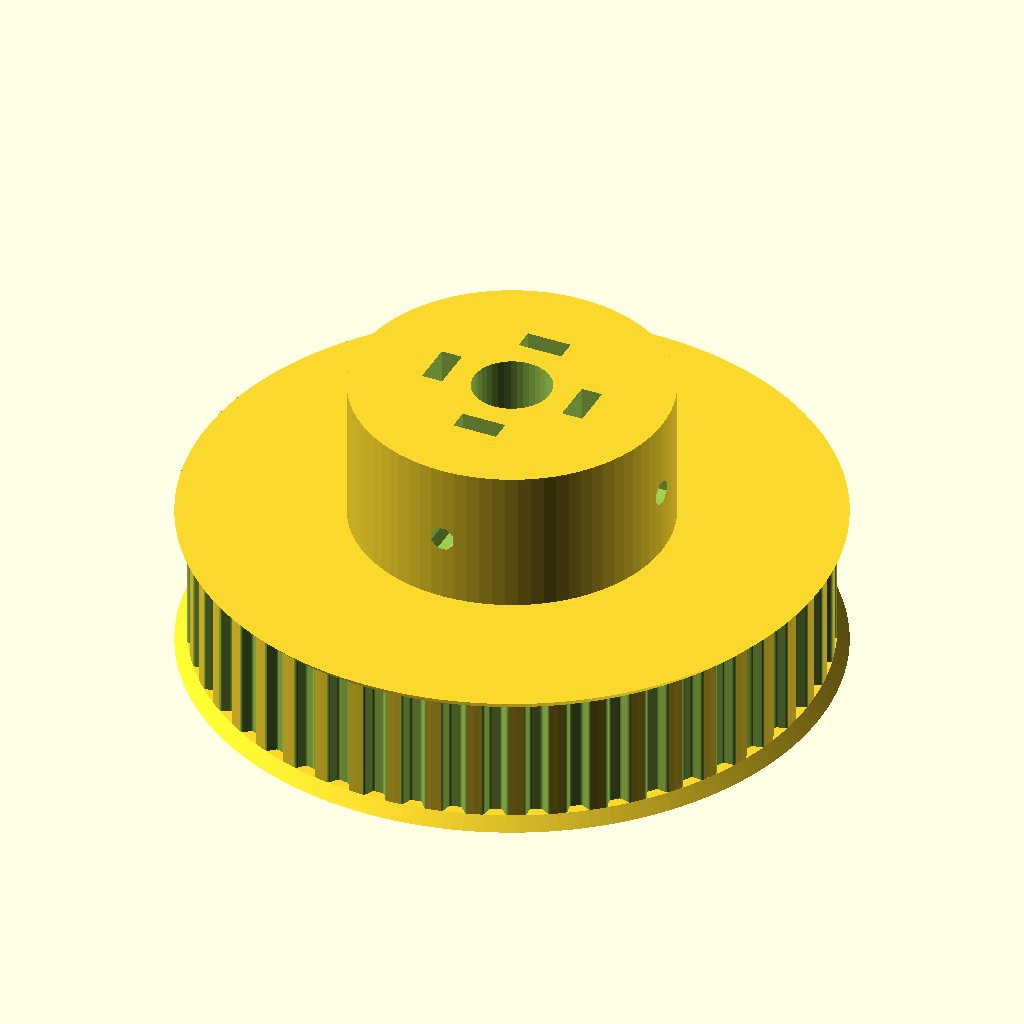
Cell 1 — every parameter at its default value.
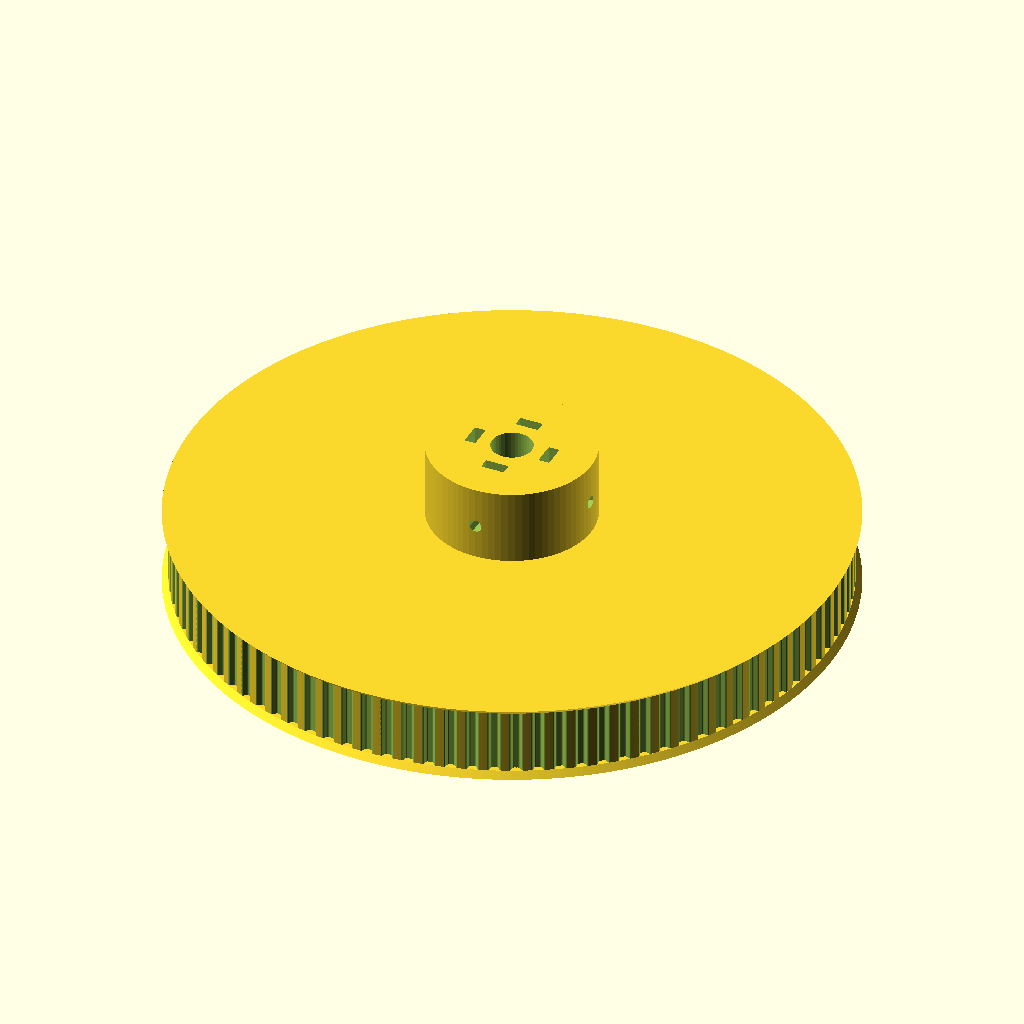
Cell 2: the same model with teeth = 98.
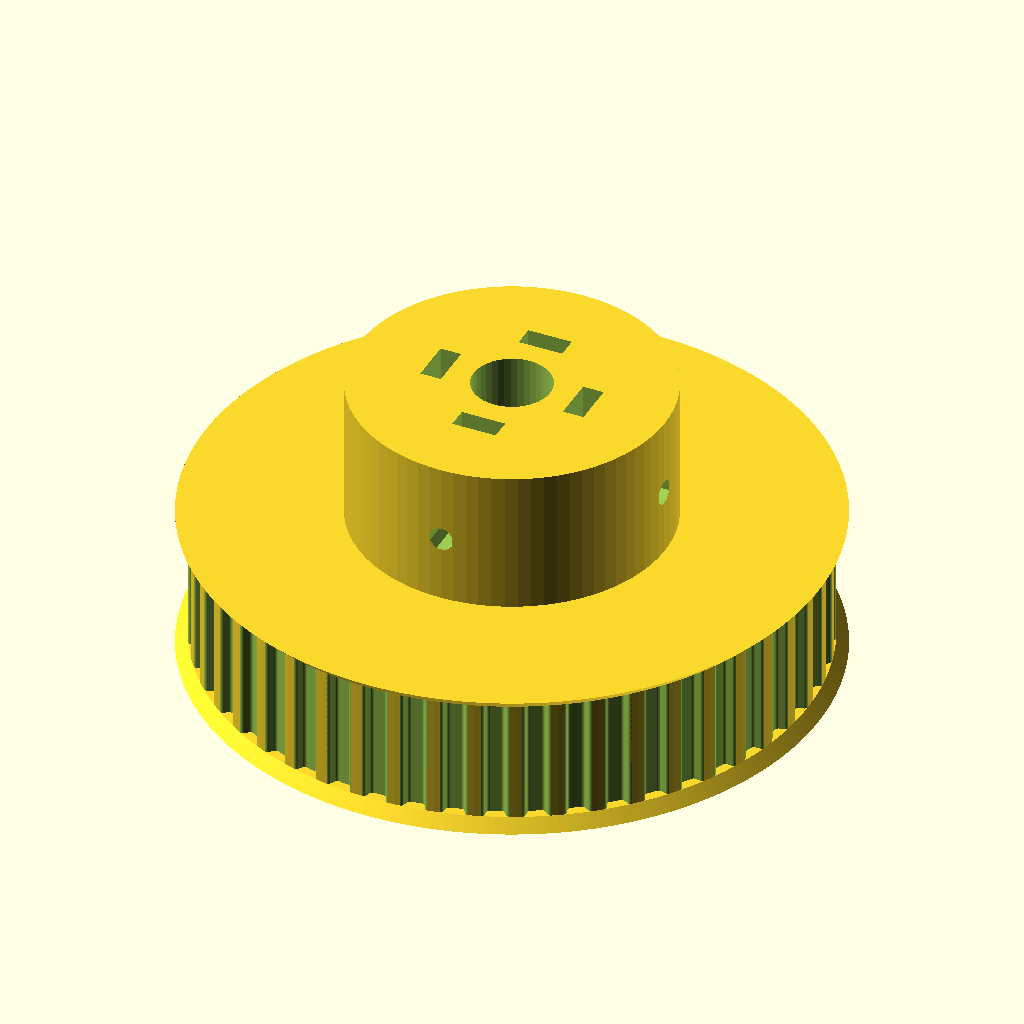
Cell 3: profile = 6 (everything else at default).
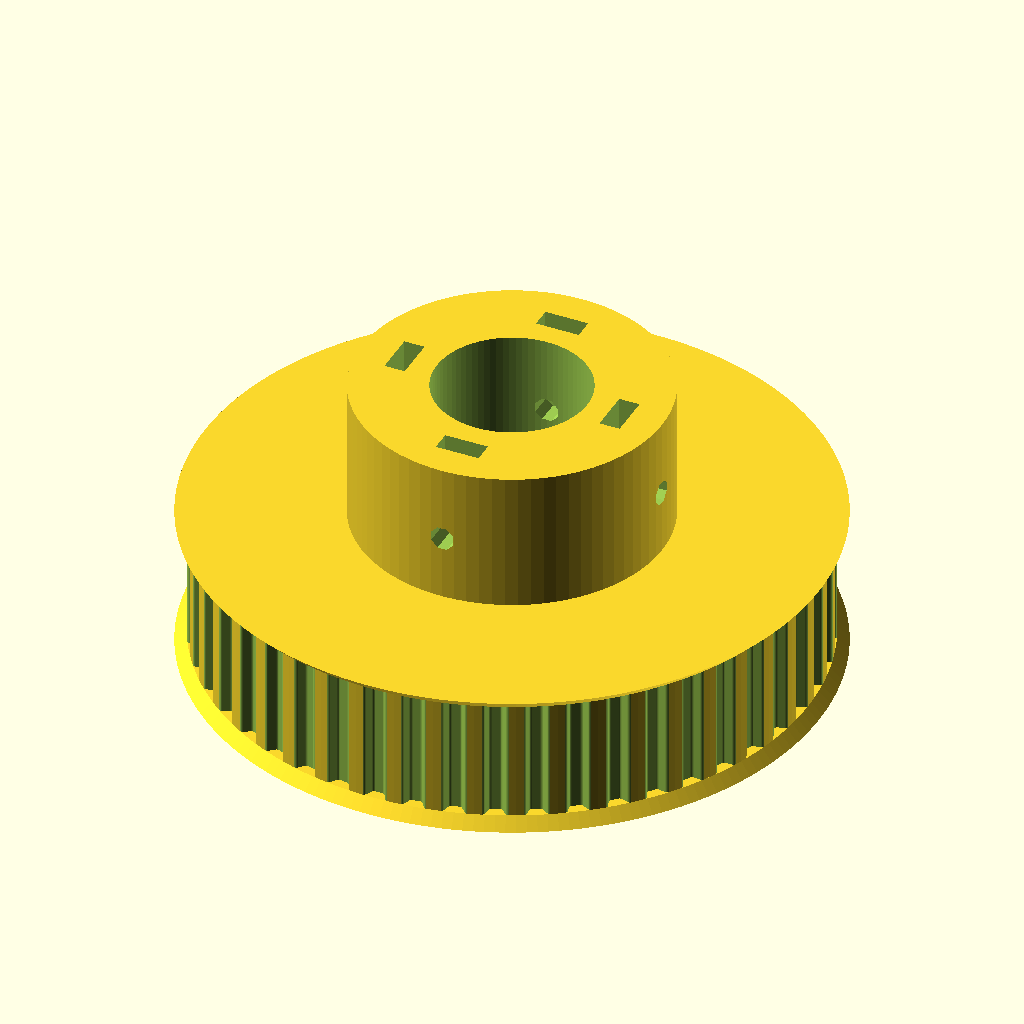
Cell 4 — motor_shaft set to 20, the other parameters unchanged.
The same orthographic view direction (rotation 55°, 0°, 25°; colour scheme Cornfield) for every cell, with the view re-fitted per cell, so scale and position can differ between cells.
Source of the model, CAD/src/Pulley-slit.scad:
// Parametric Pulley with multiple belt profiles
// by droftarts January 2012

// Based on pulleys by:
// http://www.thingiverse.com/thing:11256 by me!
// https://github.com/prusajr/PrusaMendel by Josef Prusa
// http://www.thingiverse.com/thing:3104 by GilesBathgate
// http://www.thingiverse.com/thing:2079 by nophead

// dxf tooth data from http://oem.cadregister.com/asp/PPOW_Entry.asp?company=915217&elementID=07807803/METRIC/URETH/WV0025/F
// pulley diameter checked and modelled from data at http://www.sdp-si.com/D265/HTML/D265T016.html

/**
 * @name Pulley
 * @category Printed
 * @using 1 x m3 nut, normal or nyloc
 * @using 1 x m3x10 set screw or 1 x m3x8 grub screw
 */


// tuneable constants

teeth = 49;			// Number of teeth, standard Mendel T5 belt = 8, gives Outside Diameter of 11.88mm
profile = 3;		// 1=MXL 2=40DP 3=XL 4=H 5=T2.5 6=T5 7=T10 8=AT5 9=HTD_3mm 10=HTD_5mm 11=HTD_8mm 12=GT2_2mm 13=GT2_3mm 14=GT2_5mm

motor_shaft = 10;	// NEMA17 motor shaft exact diameter = 5
m3_dia = 3.2;		// 3mm hole diameter
m3_nut_hex = 1;		// 1 for hex, 0 for square nut
m3_nut_flats = 5.7;	// normal M3 hex nut exact width = 5.5
m3_nut_depth = 2.7;	// normal M3 hex nut exact depth = 2.4, nyloc = 4

retainer = 1;		// Belt retainer above teeth, 0 = No, 1 = Yes
retainer_ht = 1.5;	// height of retainer flange over pulley, standard = 1.5
idler = 1;			// Belt retainer below teeth, 0 = No, 1 = Yes
idler_ht = 1.5;		// height of idler flange over pulley, standard = 1.5

pulley_t_ht = 16;	// length of toothed part of pulley, standard = 12
pulley_b_ht = 20;		// pulley base height, standard = 8. Set to same as idler_ht if you want an idler but no pulley.
pulley_b_dia = 40;	// pulley base diameter, standard = 20
no_of_nuts = 4;		// number of captive nuts required, standard = 1
nut_angle = 90;		// angle between nuts, standard = 90
nut_shaft_distance = 3;	// distance between inner face of nut and shaft, can be negative.


//	********************************
//	** Scaling tooth for good fit **
//	********************************
/*	To improve fit of belt to pulley, set the following constant. Decrease or increase by 0.1mm at a time. We are modelling the *BELT* tooth here, not the tooth on the pulley. Increasing the number will *decrease* the pulley tooth size. Increasing the tooth width will also scale proportionately the tooth depth, to maintain the shape of the tooth, and increase how far into the pulley the tooth is indented. Can be negative */

additional_tooth_width = 0.2; //mm

//	If you need more tooth depth than this provides, adjust the following constant. However, this will cause the shape of the tooth to change.

additional_tooth_depth = 0; //mm

// calculated constants

nut_elevation = pulley_b_ht/2;
m3_nut_points = 2*((m3_nut_flats/2)/cos(30)); // This is needed for the nut trap

// The following set the pulley diameter for a given number of teeth

MXL_pulley_dia = tooth_spacing (2.032,0.254);
40DP_pulley_dia = tooth_spacing (2.07264,0.1778);
XL_pulley_dia = tooth_spacing (5.08,0.254);
H_pulley_dia = tooth_spacing (9.525,0.381);
T2_5_pulley_dia = tooth_spaceing_curvefit (0.7467,0.796,1.026);
T5_pulley_dia = tooth_spaceing_curvefit (0.6523,1.591,1.064);
T10_pulley_dia = tooth_spacing (10,0.93);
AT5_pulley_dia = tooth_spaceing_curvefit (0.6523,1.591,1.064);
HTD_3mm_pulley_dia = tooth_spacing (3,0.381);
HTD_5mm_pulley_dia = tooth_spacing (5,0.5715);
HTD_8mm_pulley_dia = tooth_spacing (8,0.6858);
GT2_2mm_pulley_dia = tooth_spacing (2,0.254);
GT2_3mm_pulley_dia = tooth_spacing (3,0.381);
GT2_5mm_pulley_dia = tooth_spacing (5,0.5715);

// The following calls the pulley creation part, and passes the pulley diameter and tooth width to that module

if ( profile == 1 ) { pulley ( "MXL" , MXL_pulley_dia , 0.508 , 1.321 ); }
if ( profile == 2 ) { pulley ( "40 D.P." , 40DP_pulley_dia , 0.457 , 1.226 ); }
if ( profile == 3 ) { pulley ( "XL" , XL_pulley_dia , 1.27, 3.051 ); }
if ( profile == 4 ) { pulley ( "H" , H_pulley_dia ,1.905 , 5.359 ); }
if ( profile == 5 ) { pulley ( "T2.5" , T2_5_pulley_dia , 0.7 , 1.678 ); }
if ( profile == 6 ) { pulley ( "T5" , T5_pulley_dia , 1.19 , 3.264 ); }
if ( profile == 7 ) { pulley ( "T10" , T10_pulley_dia , 2.5 , 6.13 ); }
if ( profile == 8 ) { pulley ( "AT5" , AT5_pulley_dia , 1.19 , 4.268 ); }
if ( profile == 9 ) { pulley ( "HTD 3mm" , HTD_3mm_pulley_dia , 1.289 , 2.27 ); }
if ( profile == 10 ) { pulley ( "HTD 5mm" , HTD_5mm_pulley_dia , 2.199 , 3.781 ); }
if ( profile == 11 ) { pulley ( "HTD 8mm" , HTD_8mm_pulley_dia , 3.607 , 6.603 ); }
if ( profile == 12 ) { pulley ( "GT2 2mm" , GT2_2mm_pulley_dia , 0.764 , 1.494 ); }
if ( profile == 13 ) { pulley ( "GT2 3mm" , GT2_3mm_pulley_dia , 1.169 , 2.31 ); }
if ( profile == 14 ) { pulley ( "GT2 5mm" , GT2_5mm_pulley_dia , 1.969 , 3.952 ); }

// Functions

function tooth_spaceing_curvefit (b,c,d)
	= ((c * pow(teeth,d)) / (b + pow(teeth,d))) * teeth ;

function tooth_spacing(tooth_pitch,pitch_line_offset)
	= (2*((teeth*tooth_pitch)/(3.14159265*2)-pitch_line_offset)) ;

// Main Module

module pulley( belt_type , pulley_OD , tooth_depth , tooth_width )
	{
	echo (str("Belt type = ",belt_type,"; Number of teeth = ",teeth,"; Pulley Outside Diameter = ",pulley_OD,"mm "));
	tooth_distance_from_centre = sqrt( pow(pulley_OD/2,2) - pow((tooth_width+additional_tooth_width)/2,2));
	tooth_width_scale = (tooth_width + additional_tooth_width ) / tooth_width;
	tooth_depth_scale = ((tooth_depth + additional_tooth_depth ) / tooth_depth) ;


//	************************************************************************
//	*** uncomment the following line if pulley is wider than puller base ***
//	************************************************************************

	translate ([0,0, pulley_b_ht + pulley_t_ht + retainer_ht ]) rotate ([0,180,0])

	difference()
	 {	 
		union()
		{
			//base
	
			if ( pulley_b_ht < 2 ) { echo ("CAN'T DRAW PULLEY BASE, HEIGHT LESS THAN 2!!!"); } else {
				rotate_extrude($fn=pulley_b_dia*2)
				{
						square([pulley_b_dia/2-1,pulley_b_ht]);
						square([pulley_b_dia/2,pulley_b_ht-1]);
						translate([pulley_b_dia/2-1,pulley_b_ht-1]) circle(1);
				}
			}
	
		difference()
			{
			//shaft - diameter is outside diameter of pulley
			
			translate([0,0,pulley_b_ht]) 
			rotate ([0,0,360/(teeth*4)]) 
			cylinder(r=pulley_OD/2,h=pulley_t_ht, $fn=teeth*4);
	
			//teeth - cut out of shaft
		
			for(i=[1:teeth]) 
			rotate([0,0,i*(360/teeth)])
			translate([0,-tooth_distance_from_centre,pulley_b_ht -1]) 
			scale ([ tooth_width_scale , tooth_depth_scale , 1 ]) 
			{
			if ( profile == 1 ) { MXL();}
			if ( profile == 2 ) { 40DP();}
			if ( profile == 3 ) { XL();}
			if ( profile == 4 ) { H();}
			if ( profile == 5 ) { T2_5();}
			if ( profile == 6 ) { T5();}
			if ( profile == 7 ) { T10();}
			if ( profile == 8 ) { AT5();}
			if ( profile == 9 ) { HTD_3mm();}
			if ( profile == 10 ) { HTD_5mm();}
			if ( profile == 11 ) { HTD_8mm();}
			if ( profile == 12 ) { GT2_2mm();}
			if ( profile == 13 ) { GT2_3mm();}
			if ( profile == 14 ) { GT2_5mm();}
			}

			}
			
		//belt retainer / idler
		if ( retainer > 0 ) {translate ([0,0, pulley_b_ht + pulley_t_ht ]) 
		rotate_extrude($fn=teeth*4)  
		polygon([[0,0],[pulley_OD/2,0],[pulley_OD/2 + retainer_ht , retainer_ht],[0 , retainer_ht],[0,0]]);}
		
		if ( idler > 0 ) {translate ([0,0, pulley_b_ht - idler_ht ]) 
		rotate_extrude($fn=teeth*4)  
		polygon([[0,0],[pulley_OD/2 + idler_ht,0],[pulley_OD/2 , idler_ht],[0 , idler_ht],[0,0]]);}
	
		}
	   
		//hole for motor shaft
		translate([0,0,-1])cylinder(r=motor_shaft/2,h=pulley_b_ht + pulley_t_ht + retainer_ht + 2,$fn=motor_shaft*4);
				
		//captive nut and grub screw holes
	
		if ( pulley_b_ht < m3_nut_flats ) { echo ("CAN'T DRAW CAPTIVE NUTS, HEIGHT LESS THAN NUT DIAMETER!!!"); } else {
		if ( (pulley_b_dia - motor_shaft)/2 < m3_nut_depth + 3 ) { echo ("CAN'T DRAW CAPTIVE NUTS, DIAMETER TOO SMALL FOR NUT DEPTH!!!"); } else {
	
			for(j=[1:no_of_nuts]) rotate([0,0,j*nut_angle])
			translate([0,0,nut_elevation])rotate([90,0,0])
	
			union()
			{
				//entrance
				translate([0,-pulley_b_ht/4-0.5,motor_shaft/2+m3_nut_depth/2+nut_shaft_distance]) cube([m3_nut_flats,pulley_b_ht/2+1,m3_nut_depth],center=true);
	
				//nut
				if ( m3_nut_hex > 0 )
					{
						// hex nut
						translate([0,0.25,motor_shaft/2+m3_nut_depth/2+nut_shaft_distance]) rotate([0,0,30]) cylinder(r=m3_nut_points/2,h=m3_nut_depth,center=true,$fn=6);
					} else {
						// square nut
						translate([0,0.25,motor_shaft/2+m3_nut_depth/2+nut_shaft_distance]) cube([m3_nut_flats,m3_nut_flats,m3_nut_depth],center=true);
					}
	
				//grub screw hole
				rotate([0,0,22.5])cylinder(r=m3_dia/2,h=pulley_b_dia/2+1,$fn=8);
			}
		}}
	 }
	   
	}


// Tooth profile modules

module MXL()
	{
	linear_extrude(height=pulley_t_ht+2) polygon([[-0.660421,-0.5],[-0.660421,0],[-0.621898,0.006033],[-0.587714,0.023037],[-0.560056,0.049424],[-0.541182,0.083609],[-0.417357,0.424392],[-0.398413,0.458752],[-0.370649,0.48514],[-0.336324,0.502074],[-0.297744,0.508035],[0.297744,0.508035],[0.336268,0.502074],[0.370452,0.48514],[0.39811,0.458752],[0.416983,0.424392],[0.540808,0.083609],[0.559752,0.049424],[0.587516,0.023037],[0.621841,0.006033],[0.660421,0],[0.660421,-0.5]]);
	}

module 40DP()
	{
	linear_extrude(height=pulley_t_ht+2) polygon([[-0.612775,-0.5],[-0.612775,0],[-0.574719,0.010187],[-0.546453,0.0381],[-0.355953,0.3683],[-0.327604,0.405408],[-0.291086,0.433388],[-0.248548,0.451049],[-0.202142,0.4572],[0.202494,0.4572],[0.248653,0.451049],[0.291042,0.433388],[0.327609,0.405408],[0.356306,0.3683],[0.546806,0.0381],[0.574499,0.010187],[0.612775,0],[0.612775,-0.5]]);
	}

module XL()
	{
	linear_extrude(height=pulley_t_ht+2) polygon([[-1.525411,-1],[-1.525411,0],[-1.41777,0.015495],[-1.320712,0.059664],[-1.239661,0.129034],[-1.180042,0.220133],[-0.793044,1.050219],[-0.733574,1.141021],[-0.652507,1.210425],[-0.555366,1.254759],[-0.447675,1.270353],[0.447675,1.270353],[0.555366,1.254759],[0.652507,1.210425],[0.733574,1.141021],[0.793044,1.050219],[1.180042,0.220133],[1.239711,0.129034],[1.320844,0.059664],[1.417919,0.015495],[1.525411,0],[1.525411,-1]]);
	}

module H()
	{
	linear_extrude(height=pulley_t_ht+2) polygon([[-2.6797,-1],[-2.6797,0],[-2.600907,0.006138],[-2.525342,0.024024],[-2.45412,0.052881],[-2.388351,0.091909],[-2.329145,0.140328],[-2.277614,0.197358],[-2.234875,0.262205],[-2.202032,0.334091],[-1.75224,1.57093],[-1.719538,1.642815],[-1.676883,1.707663],[-1.62542,1.764693],[-1.566256,1.813112],[-1.500512,1.85214],[-1.4293,1.880997],[-1.353742,1.898883],[-1.274949,1.905021],[1.275281,1.905021],[1.354056,1.898883],[1.429576,1.880997],[1.500731,1.85214],[1.566411,1.813112],[1.625508,1.764693],[1.676919,1.707663],[1.719531,1.642815],[1.752233,1.57093],[2.20273,0.334091],[2.235433,0.262205],[2.278045,0.197358],[2.329455,0.140328],[2.388553,0.091909],[2.454233,0.052881],[2.525384,0.024024],[2.600904,0.006138],[2.6797,0],[2.6797,-1]]);
	}

module T2_5()
	{
	linear_extrude(height=pulley_t_ht+2) polygon([[-0.839258,-0.5],[-0.839258,0],[-0.770246,0.021652],[-0.726369,0.079022],[-0.529167,0.620889],[-0.485025,0.67826],[-0.416278,0.699911],[0.416278,0.699911],[0.484849,0.67826],[0.528814,0.620889],[0.726369,0.079022],[0.770114,0.021652],[0.839258,0],[0.839258,-0.5]]);
	}

module T5()
	{
	linear_extrude(height=pulley_t_ht+2) polygon([[-1.632126,-0.5],[-1.632126,0],[-1.568549,0.004939],[-1.507539,0.019367],[-1.450023,0.042686],[-1.396912,0.074224],[-1.349125,0.113379],[-1.307581,0.159508],[-1.273186,0.211991],[-1.246868,0.270192],[-1.009802,0.920362],[-0.983414,0.978433],[-0.949018,1.030788],[-0.907524,1.076798],[-0.859829,1.115847],[-0.80682,1.147314],[-0.749402,1.170562],[-0.688471,1.184956],[-0.624921,1.189895],[0.624971,1.189895],[0.688622,1.184956],[0.749607,1.170562],[0.807043,1.147314],[0.860055,1.115847],[0.907754,1.076798],[0.949269,1.030788],[0.9837,0.978433],[1.010193,0.920362],[1.246907,0.270192],[1.273295,0.211991],[1.307726,0.159508],[1.349276,0.113379],[1.397039,0.074224],[1.450111,0.042686],[1.507589,0.019367],[1.568563,0.004939],[1.632126,0],[1.632126,-0.5]]);
	}

module T10()
	{
	linear_extrude(height=pulley_t_ht+2) polygon([[-3.06511,-1],[-3.06511,0],[-2.971998,0.007239],[-2.882718,0.028344],[-2.79859,0.062396],[-2.720931,0.108479],[-2.651061,0.165675],[-2.590298,0.233065],[-2.539962,0.309732],[-2.501371,0.394759],[-1.879071,2.105025],[-1.840363,2.190052],[-1.789939,2.266719],[-1.729114,2.334109],[-1.659202,2.391304],[-1.581518,2.437387],[-1.497376,2.47144],[-1.408092,2.492545],[-1.314979,2.499784],[1.314979,2.499784],[1.408091,2.492545],[1.497371,2.47144],[1.581499,2.437387],[1.659158,2.391304],[1.729028,2.334109],[1.789791,2.266719],[1.840127,2.190052],[1.878718,2.105025],[2.501018,0.394759],[2.539726,0.309732],[2.59015,0.233065],[2.650975,0.165675],[2.720887,0.108479],[2.798571,0.062396],[2.882713,0.028344],[2.971997,0.007239],[3.06511,0],[3.06511,-1]]);
	}

module AT5()
	{
	linear_extrude(height=pulley_t_ht+2) polygon([[-2.134129,-0.75],[-2.134129,0],[-2.058023,0.005488],[-1.984595,0.021547],[-1.914806,0.047569],[-1.849614,0.082947],[-1.789978,0.127073],[-1.736857,0.179338],[-1.691211,0.239136],[-1.653999,0.305859],[-1.349199,0.959203],[-1.286933,1.054635],[-1.201914,1.127346],[-1.099961,1.173664],[-0.986896,1.18992],[0.986543,1.18992],[1.099614,1.173664],[1.201605,1.127346],[1.286729,1.054635],[1.349199,0.959203],[1.653646,0.305859],[1.690859,0.239136],[1.73651,0.179338],[1.789644,0.127073],[1.849305,0.082947],[1.914539,0.047569],[1.984392,0.021547],[2.057906,0.005488],[2.134129,0],[2.134129,-0.75]]);
	}

module HTD_3mm()
	{
	linear_extrude(height=pulley_t_ht+2) polygon([[-1.135062,-0.5],[-1.135062,0],[-1.048323,0.015484],[-0.974284,0.058517],[-0.919162,0.123974],[-0.889176,0.206728],[-0.81721,0.579614],[-0.800806,0.653232],[-0.778384,0.72416],[-0.750244,0.792137],[-0.716685,0.856903],[-0.678005,0.918199],[-0.634505,0.975764],[-0.586483,1.029338],[-0.534238,1.078662],[-0.47807,1.123476],[-0.418278,1.16352],[-0.355162,1.198533],[-0.289019,1.228257],[-0.22015,1.25243],[-0.148854,1.270793],[-0.07543,1.283087],[-0.000176,1.28905],[0.075081,1.283145],[0.148515,1.270895],[0.219827,1.252561],[0.288716,1.228406],[0.354879,1.19869],[0.418018,1.163675],[0.477831,1.123623],[0.534017,1.078795],[0.586276,1.029452],[0.634307,0.975857],[0.677809,0.91827],[0.716481,0.856953],[0.750022,0.792167],[0.778133,0.724174],[0.800511,0.653236],[0.816857,0.579614],[0.888471,0.206728],[0.919014,0.123974],[0.974328,0.058517],[1.048362,0.015484],[1.135062,0],[1.135062,-0.5]]);
	}

module HTD_5mm()
	{
	linear_extrude(height=pulley_t_ht+2) polygon([[-1.89036,-0.75],[-1.89036,0],[-1.741168,0.02669],[-1.61387,0.100806],[-1.518984,0.21342],[-1.467026,0.3556],[-1.427162,0.960967],[-1.398568,1.089602],[-1.359437,1.213531],[-1.310296,1.332296],[-1.251672,1.445441],[-1.184092,1.552509],[-1.108081,1.653042],[-1.024167,1.746585],[-0.932877,1.832681],[-0.834736,1.910872],[-0.730271,1.980701],[-0.62001,2.041713],[-0.504478,2.09345],[-0.384202,2.135455],[-0.259708,2.167271],[-0.131524,2.188443],[-0.000176,2.198511],[0.131296,2.188504],[0.259588,2.167387],[0.384174,2.135616],[0.504527,2.093648],[0.620123,2.04194],[0.730433,1.980949],[0.834934,1.911132],[0.933097,1.832945],[1.024398,1.746846],[1.108311,1.653291],[1.184308,1.552736],[1.251865,1.445639],[1.310455,1.332457],[1.359552,1.213647],[1.39863,1.089664],[1.427162,0.960967],[1.467026,0.3556],[1.518984,0.21342],[1.61387,0.100806],[1.741168,0.02669],[1.89036,0],[1.89036,-0.75]]);
	}

module HTD_8mm()
	{
	linear_extrude(height=pulley_t_ht+2) polygon([[-3.301471,-1],[-3.301471,0],[-3.16611,0.012093],[-3.038062,0.047068],[-2.919646,0.10297],[-2.813182,0.177844],[-2.720989,0.269734],[-2.645387,0.376684],[-2.588694,0.496739],[-2.553229,0.627944],[-2.460801,1.470025],[-2.411413,1.691917],[-2.343887,1.905691],[-2.259126,2.110563],[-2.158035,2.30575],[-2.041518,2.490467],[-1.910478,2.66393],[-1.76582,2.825356],[-1.608446,2.973961],[-1.439261,3.10896],[-1.259169,3.22957],[-1.069074,3.335006],[-0.869878,3.424485],[-0.662487,3.497224],[-0.447804,3.552437],[-0.226732,3.589341],[-0.000176,3.607153],[0.226511,3.589461],[0.447712,3.552654],[0.66252,3.497516],[0.870027,3.424833],[1.069329,3.33539],[1.259517,3.229973],[1.439687,3.109367],[1.608931,2.974358],[1.766344,2.825731],[1.911018,2.664271],[2.042047,2.490765],[2.158526,2.305998],[2.259547,2.110755],[2.344204,1.905821],[2.411591,1.691983],[2.460801,1.470025],[2.553229,0.627944],[2.588592,0.496739],[2.645238,0.376684],[2.720834,0.269734],[2.81305,0.177844],[2.919553,0.10297],[3.038012,0.047068],[3.166095,0.012093],[3.301471,0],[3.301471,-1]]);
	}

module GT2_2mm()
	{
	linear_extrude(height=pulley_t_ht+2) polygon([[0.747183,-0.5],[0.747183,0],[0.647876,0.037218],[0.598311,0.130528],[0.578556,0.238423],[0.547158,0.343077],[0.504649,0.443762],[0.451556,0.53975],[0.358229,0.636924],[0.2484,0.707276],[0.127259,0.750044],[0,0.76447],[-0.127259,0.750044],[-0.2484,0.707276],[-0.358229,0.636924],[-0.451556,0.53975],[-0.504797,0.443762],[-0.547291,0.343077],[-0.578605,0.238423],[-0.598311,0.130528],[-0.648009,0.037218],[-0.747183,0],[-0.747183,-0.5]]);
	}

module GT2_3mm()
	{
	linear_extrude(height=pulley_t_ht+2) polygon([[-1.155171,-0.5],[-1.155171,0],[-1.065317,0.016448],[-0.989057,0.062001],[-0.93297,0.130969],[-0.90364,0.217664],[-0.863705,0.408181],[-0.800056,0.591388],[-0.713587,0.765004],[-0.60519,0.926747],[-0.469751,1.032548],[-0.320719,1.108119],[-0.162625,1.153462],[0,1.168577],[0.162625,1.153462],[0.320719,1.108119],[0.469751,1.032548],[0.60519,0.926747],[0.713587,0.765004],[0.800056,0.591388],[0.863705,0.408181],[0.90364,0.217664],[0.932921,0.130969],[0.988924,0.062001],[1.065168,0.016448],[1.155171,0],[1.155171,-0.5]]);
	}

module GT2_5mm()
	{
	linear_extrude(height=pulley_t_ht+2) polygon([[-1.975908,-0.75],[-1.975908,0],[-1.797959,0.03212],[-1.646634,0.121224],[-1.534534,0.256431],[-1.474258,0.426861],[-1.446911,0.570808],[-1.411774,0.712722],[-1.368964,0.852287],[-1.318597,0.989189],[-1.260788,1.123115],[-1.195654,1.25375],[-1.12331,1.380781],[-1.043869,1.503892],[-0.935264,1.612278],[-0.817959,1.706414],[-0.693181,1.786237],[-0.562151,1.851687],[-0.426095,1.9027],[-0.286235,1.939214],[-0.143795,1.961168],[0,1.9685],[0.143796,1.961168],[0.286235,1.939214],[0.426095,1.9027],[0.562151,1.851687],[0.693181,1.786237],[0.817959,1.706414],[0.935263,1.612278],[1.043869,1.503892],[1.123207,1.380781],[1.195509,1.25375],[1.26065,1.123115],[1.318507,0.989189],[1.368956,0.852287],[1.411872,0.712722],[1.447132,0.570808],[1.474611,0.426861],[1.534583,0.256431],[1.646678,0.121223],[1.798064,0.03212],[1.975908,0],[1.975908,-0.75]]);
	}
Parameter table extracted from the source (name, type, default, range or options):
teeth: number, default 49
profile: number, default 3
motor_shaft: number, default 10
m3_dia: number, default 3.2
m3_nut_hex: number, default 1
m3_nut_flats: number, default 5.7
m3_nut_depth: number, default 2.7
retainer: number, default 1
retainer_ht: number, default 1.5
idler: number, default 1
idler_ht: number, default 1.5
pulley_t_ht: number, default 16
pulley_b_ht: number, default 20
pulley_b_dia: number, default 40
no_of_nuts: number, default 4
nut_angle: number, default 90
nut_shaft_distance: number, default 3
additional_tooth_width: number, default 0.2
additional_tooth_depth: number, default 0
